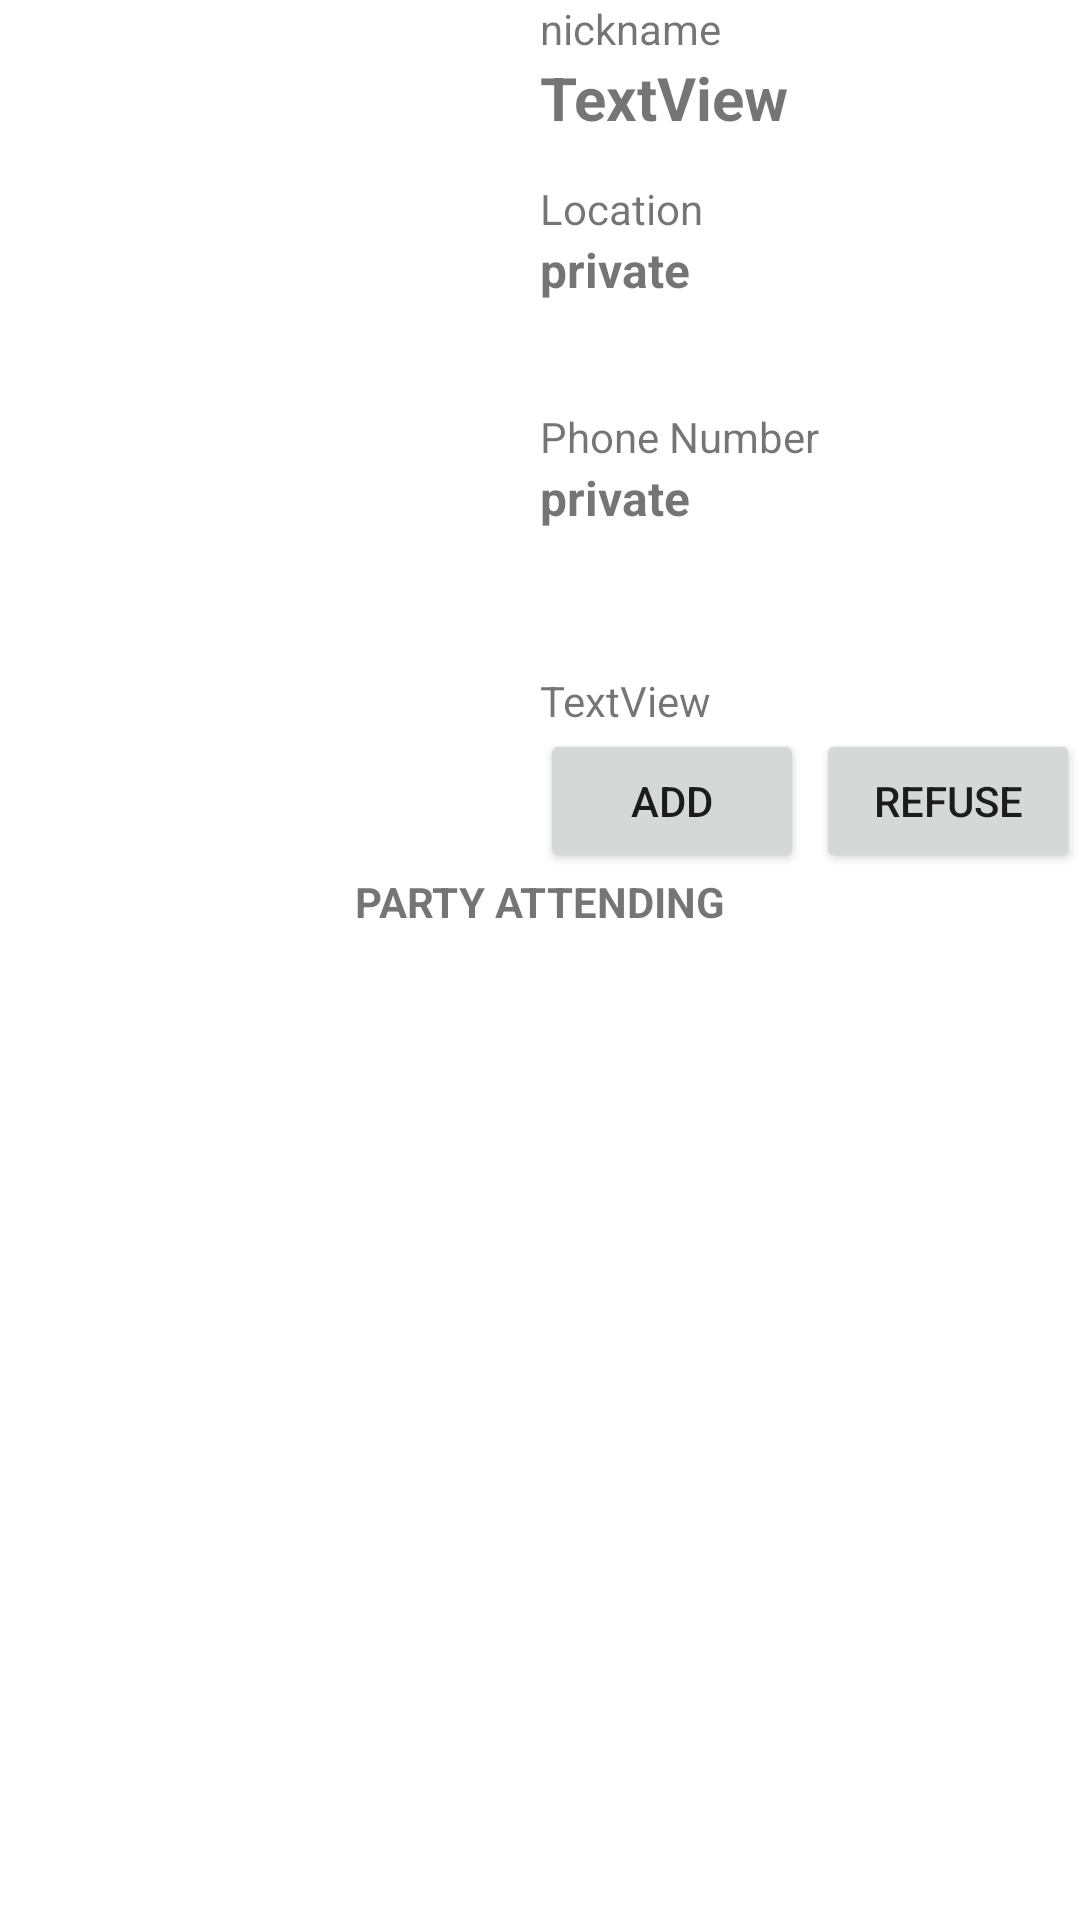

Reconstruct the res/layout file that produces this screen, plus the resources it refers to.
<!-- AndroidManifest.xml: application theme AppTheme -->
<!-- res/layout/activity_user.xml -->
<?xml version="1.0" encoding="utf-8"?>
<LinearLayout xmlns:android="http://schemas.android.com/apk/res/android"
    xmlns:app="http://schemas.android.com/apk/res-auto"
    xmlns:tools="http://schemas.android.com/tools"
    android:layout_width="match_parent"
    android:layout_height="match_parent"
    android:orientation="vertical"
    android:background="@color/md_white_1000"
    tools:context="com.tlc.laque.redcarpet.users.UserActivity">

    <LinearLayout
        android:layout_weight="1.2"
        android:layout_width="match_parent"
        android:layout_height="match_parent"
        android:orientation="horizontal">


        <LinearLayout
            android:layout_width="match_parent"
            android:layout_height="match_parent"
            android:layout_weight="1"
            android:background="@drawable/border_all"
            android:orientation="horizontal">

            <ImageView
                android:id="@+id/imageView2"
                android:layout_width="match_parent"
                android:layout_height="match_parent"
                app:srcCompat="@drawable/common_full_open_on_phone" />
        </LinearLayout>

        <RelativeLayout
            android:layout_width="match_parent"
            android:layout_height="match_parent"
            android:background="@drawable/border_all"
            android:layout_weight="1">

            <TextView
                android:id="@+id/textViewNNUser"
                android:layout_width="wrap_content"
                android:layout_height="wrap_content"
                android:layout_below="@+id/textView8"
                android:text="TextView"
                android:textSize="20dp"
                android:textStyle="bold"
                android:layout_alignParentStart="true"
                android:layout_alignParentEnd="true" />

            <TextView
                android:id="@+id/textView8"
                android:layout_width="wrap_content"
                android:layout_height="wrap_content"
                android:layout_alignParentTop="true"
                android:text="nickname"
                android:layout_alignParentEnd="true"
                android:layout_alignParentStart="true" />

            <TextView
                android:id="@+id/textView9"
                android:layout_width="wrap_content"
                android:layout_height="wrap_content"
                android:layout_marginTop="14dp"
                android:text="Location"
                android:layout_below="@+id/textViewNNUser"
                android:layout_alignParentStart="true" />

            <TextView
                android:id="@+id/TextViewLocUser"
                android:layout_width="wrap_content"
                android:layout_height="wrap_content"
                android:layout_alignStart="@+id/textView9"
                android:layout_below="@+id/textView9"
                android:text="private"
                android:textSize="16dp"
                android:textStyle="bold"
                android:layout_alignParentEnd="true" />

            <TextView
                android:id="@+id/textView14"
                android:layout_width="wrap_content"
                android:layout_height="wrap_content"
                android:text="Phone Number"
                android:layout_centerVertical="true"
                android:layout_alignParentStart="true" />

            <TextView
                android:id="@+id/textViewPhoneNumberUser"
                android:layout_width="wrap_content"
                android:layout_height="wrap_content"
                android:layout_alignParentEnd="true"
                android:layout_alignParentStart="true"
                android:layout_below="@+id/textView14"
                android:text="private"
                android:textSize="16dp"
                android:textStyle="bold" />

            <Button
                android:id="@+id/buttonNoFriend"
                android:layout_width="wrap_content"
                android:layout_height="wrap_content"
                android:onClick="buttonRefuseFriend"
                android:text="REFUSE"
                android:layout_alignParentBottom="true"
                android:layout_alignParentEnd="true" />

            <Button
                android:id="@+id/buttonAddFriends"
                android:layout_width="wrap_content"
                android:layout_height="wrap_content"
                android:onClick="clickAddfriend"
                android:text="ADD"
                android:layout_alignParentBottom="true"
                android:layout_alignParentStart="true" />

            <TextView
                android:id="@+id/textViewAddFriend"
                android:layout_width="wrap_content"
                android:layout_height="wrap_content"
                android:layout_above="@+id/buttonAddFriends"
                android:layout_alignParentStart="true"
                android:text="TextView" />
        </RelativeLayout>
    </LinearLayout>

    <RelativeLayout
        android:background="@drawable/border_all"
        android:layout_width="match_parent"
        android:layout_height="match_parent"
        android:layout_weight="1"
        android:orientation="horizontal">

        <TextView
            android:id="@+id/textView22"
            android:layout_width="wrap_content"
            android:layout_height="wrap_content"
            android:layout_alignParentTop="true"
            android:layout_centerHorizontal="true"
            android:text="PARTY ATTENDING"
            android:textStyle="bold" />

        <ListView
            android:id="@+id/listViewUserParty"
            android:layout_width="match_parent"
            android:layout_height="match_parent"
            android:layout_alignParentStart="true"
            android:layout_below="@+id/textView22"
            android:layout_weight="1.2" />

    </RelativeLayout>

</LinearLayout>
<!-- resources referenced by this layout -->
<resources>
  <color name="md_white_1000">#ffffff</color>
  <style name="AppTheme" parent="Base.Theme.AppCompat.Light.DarkActionBar">
          
          <item name="colorPrimary">@color/colorPrimary</item>
          <item name="colorPrimaryDark">@color/colorPrimaryDark</item>
          <item name="colorAccent">@color/colorAccent</item>
      </style>
  <color name="colorPrimary">#607D8B</color>
  <color name="colorPrimaryDark">#455A64</color>
  <color name="colorAccent">#FF5722</color>
</resources>
